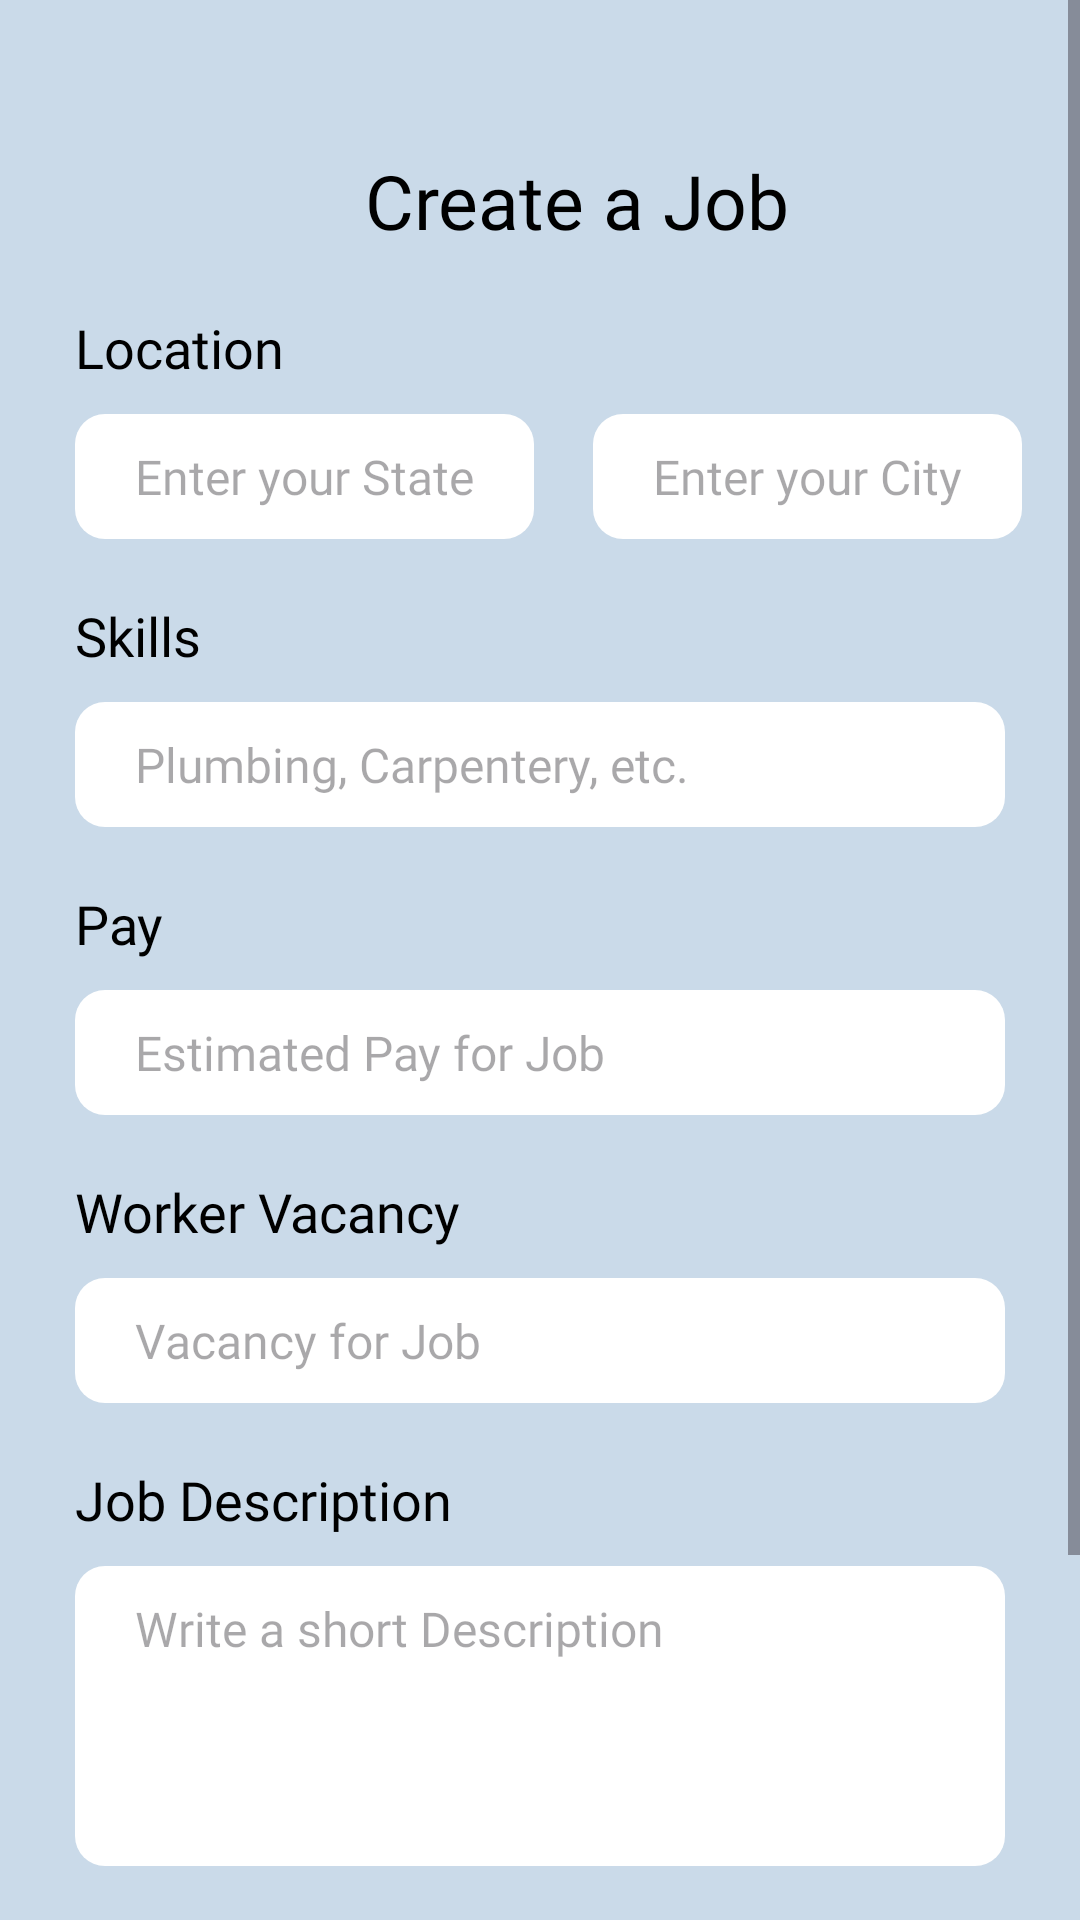

The Android layout XML behind this screen, and the referenced resources:
<!-- AndroidManifest.xml: application theme Theme.WorkLink -->
<!-- res/layout/activity_create_gig.xml -->
<?xml version="1.0" encoding="utf-8"?>
<ScrollView
    xmlns:android="http://schemas.android.com/apk/res/android"
    xmlns:app="http://schemas.android.com/apk/res-auto"
    xmlns:tools="http://schemas.android.com/tools"
    android:id="@+id/main"
    android:layout_width="match_parent"
    android:layout_height="match_parent"
    tools:context=".CreateGigActivity"
    android:background="#CADAE9">
<androidx.constraintlayout.widget.ConstraintLayout
    android:layout_width="match_parent"
    android:layout_height="match_parent"
    android:background="#CADAE9">

    <TextView
        android:id="@+id/heading"
        android:layout_width="wrap_content"
        android:layout_height="wrap_content"
        app:layout_constraintLeft_toLeftOf="parent"
        app:layout_constraintTop_toTopOf="parent"
        app:layout_constraintRight_toRightOf="parent"
        android:layout_marginTop="50dp"
        android:layout_marginLeft="25dp"
        android:text="Create a Job"
        android:fontFamily="@font/product_sans_bold"
        android:textSize="25sp"
        android:textColor="@color/black"
        />

    <TextView
        android:id="@+id/locationHeading"
        android:layout_width="wrap_content"
        android:layout_height="wrap_content"
        app:layout_constraintLeft_toLeftOf="parent"
        app:layout_constraintTop_toBottomOf="@+id/heading"
        android:text="Location"
        android:layout_marginLeft="25dp"
        android:textColor="@color/black"
        android:fontFamily="@font/product_sans_bold"
        android:textSize="18sp"
        android:layout_marginTop="20dp"
        />

    <EditText
        android:id="@+id/locationInputState"
        android:layout_width="wrap_content"
        android:layout_height="wrap_content"
        app:layout_constraintLeft_toLeftOf="parent"
        app:layout_constraintTop_toBottomOf="@id/locationHeading"
        android:layout_marginLeft="25dp"
        android:layout_marginTop="10dp"
        android:background="@drawable/edit_text"
        android:hint="Enter your State"
        android:paddingHorizontal="20dp"
        android:fontFamily="@font/product_sans_regular"
        android:paddingVertical="10dp"
        android:inputType="textEmailAddress"
        android:textSize="16sp"
        android:gravity="top"
        />
    <EditText
        android:id="@+id/locationInputCity"
        android:layout_width="wrap_content"
        android:layout_height="wrap_content"
        app:layout_constraintLeft_toRightOf="@id/locationInputState"
        app:layout_constraintTop_toBottomOf="@id/locationHeading"
        app:layout_constraintRight_toRightOf="parent"
        android:layout_marginTop="10dp"
        android:background="@drawable/edit_text"
        android:hint="Enter your City"
        android:paddingHorizontal="20dp"
        android:fontFamily="@font/product_sans_regular"
        android:paddingVertical="10dp"
        android:inputType="textEmailAddress"
        android:textSize="16sp"
        android:gravity="top"
        />
    <TextView
        android:id="@+id/workHeading"
        android:layout_width="wrap_content"
        android:layout_height="wrap_content"
        app:layout_constraintLeft_toLeftOf="parent"
        app:layout_constraintTop_toBottomOf="@+id/locationInputCity"
        android:text="Skills"
        android:layout_marginLeft="25dp"
        android:textColor="@color/black"
        android:fontFamily="@font/product_sans_bold"
        android:textSize="18sp"
        android:layout_marginTop="20dp"
        />
    <EditText
        android:id="@+id/workInput"
        android:layout_width="match_parent"
        android:layout_height="wrap_content"
        app:layout_constraintLeft_toLeftOf="parent"
        app:layout_constraintTop_toBottomOf="@id/workHeading"
        app:layout_constraintRight_toRightOf="parent"
        android:layout_marginHorizontal="25dp"
        android:layout_marginTop="10dp"
        android:background="@drawable/edit_text"
        android:hint="Plumbing, Carpentery, etc."
        android:paddingHorizontal="20dp"
        android:fontFamily="@font/product_sans_regular"
        android:paddingVertical="10dp"
        android:inputType="textEmailAddress"
        android:maxLines="1"
        android:singleLine="true"
        android:textSize="16sp"
        />

    <TextView
        android:id="@+id/pay"
        android:layout_width="wrap_content"
        android:layout_height="wrap_content"
        app:layout_constraintLeft_toLeftOf="parent"
        app:layout_constraintTop_toBottomOf="@+id/workInput"
        android:text="Pay"
        android:layout_marginLeft="25dp"
        android:textColor="@color/black"
        android:fontFamily="@font/product_sans_bold"
        android:textSize="18sp"
        android:layout_marginTop="20dp"
        />
    <EditText
        android:id="@+id/payInput"
        android:layout_width="match_parent"
        android:layout_height="wrap_content"
        app:layout_constraintLeft_toLeftOf="parent"
        app:layout_constraintTop_toBottomOf="@id/pay"
        app:layout_constraintRight_toRightOf="parent"
        android:layout_marginHorizontal="25dp"
        android:layout_marginTop="10dp"
        android:background="@drawable/edit_text"
        android:hint="Estimated Pay for Job"
        android:paddingHorizontal="20dp"
        android:fontFamily="@font/product_sans_regular"
        android:paddingVertical="10dp"
        android:inputType="number"
        android:maxLines="1"
        android:singleLine="true"
        android:textSize="16sp"
        />

    <TextView
        android:id="@+id/limit"
        android:layout_width="wrap_content"
        android:layout_height="wrap_content"
        app:layout_constraintLeft_toLeftOf="parent"
        app:layout_constraintTop_toBottomOf="@+id/payInput"
        android:text="Worker Vacancy"
        android:layout_marginLeft="25dp"
        android:textColor="@color/black"
        android:fontFamily="@font/product_sans_bold"
        android:textSize="18sp"
        android:layout_marginTop="20dp"
        />

    <EditText
        android:id="@+id/workerLimit"
        android:layout_width="match_parent"
        android:layout_height="wrap_content"
        app:layout_constraintLeft_toLeftOf="parent"
        app:layout_constraintTop_toBottomOf="@id/limit"
        app:layout_constraintRight_toRightOf="parent"
        android:layout_marginHorizontal="25dp"
        android:layout_marginTop="10dp"
        android:background="@drawable/edit_text"
        android:hint="Vacancy for Job"
        android:paddingHorizontal="20dp"
        android:fontFamily="@font/product_sans_regular"
        android:paddingVertical="10dp"
        android:inputType="number"
        android:maxLines="1"
        android:singleLine="true"
        android:textSize="16sp"
        />


    <TextView
        android:id="@+id/desc_edt"
        android:layout_width="wrap_content"
        android:layout_height="wrap_content"
        app:layout_constraintLeft_toLeftOf="parent"
        app:layout_constraintTop_toBottomOf="@+id/workerLimit"
        android:text="Job Description"
        android:layout_marginLeft="25dp"
        android:textColor="@color/black"
        android:fontFamily="@font/product_sans_bold"
        android:textSize="18sp"
        android:layout_marginTop="20dp"
        />

    <EditText
        android:id="@+id/desc_input"
        android:layout_width="match_parent"
        android:layout_height="wrap_content"
        android:minHeight="100dp"
        android:gravity="top"
        app:layout_constraintLeft_toLeftOf="parent"
        app:layout_constraintTop_toBottomOf="@id/desc_edt"
        app:layout_constraintRight_toRightOf="parent"
        android:layout_marginHorizontal="25dp"
        android:layout_marginTop="10dp"
        android:background="@drawable/edit_text"
        android:hint="Write a short Description"
        android:paddingHorizontal="20dp"
        android:fontFamily="@font/product_sans_regular"
        android:paddingVertical="10dp"
        android:inputType="text"
        android:maxLines="1"
        android:singleLine="true"
        android:textSize="16sp"
        />

    <ProgressBar
        android:id="@+id/progressBar"
        android:visibility="gone"
        android:layout_width="wrap_content"
        android:layout_height="wrap_content"
        app:layout_constraintLeft_toLeftOf="parent"
        app:layout_constraintRight_toRightOf="parent"
        app:layout_constraintTop_toBottomOf="@id/desc_input"
        app:layout_constraintBottom_toTopOf="@id/create"
        android:indeterminateTint="#0E4F90"
        />

    <androidx.appcompat.widget.AppCompatButton
        android:id="@+id/create"
        android:layout_width="wrap_content"
        android:layout_height="wrap_content"
        app:layout_constraintLeft_toLeftOf="parent"
        app:layout_constraintTop_toBottomOf="@id/desc_input"
        app:layout_constraintBottom_toBottomOf="parent"
        android:layout_marginBottom="40dp"
        android:layout_marginTop="80dp"
        android:background="@drawable/register_button"
        android:text="Create"
        android:textColor="@color/white"
        android:textAllCaps="false"
        android:paddingHorizontal="65dp"
        android:textSize="16sp"
        android:fontFamily="@font/product_sans_bold"
        app:layout_constraintRight_toRightOf="parent"
        android:paddingVertical="10dp"
        />
</androidx.constraintlayout.widget.ConstraintLayout>
</ScrollView>
<!-- resources referenced by this layout -->
<resources>
  <color name="black">#FF000000</color>
  <color name="white">#FFFFFFFF</color>
  <!-- drawable edit_text (drawable) -->
  <?xml version="1.0" encoding="utf-8"?>
  <selector xmlns:android="http://schemas.android.com/apk/res/android">
      <item android:state_pressed = "false">
          <shape android:shape = "rectangle">
              <corners android:radius="10dp"/>
              <solid android:color = "#ffffff"/>
          </shape>
      </item>
  </selector>
  <!-- drawable register_button (drawable) -->
  <?xml version="1.0" encoding="utf-8"?>
  <selector xmlns:android="http://schemas.android.com/apk/res/android">
      <item android:state_pressed = "false">
          <shape android:shape = "rectangle">
              <corners android:radius="10dp"/>
              <solid android:color = "#000000"/>
          </shape>
      </item>
  </selector>
  <style name="Theme.WorkLink" parent="Base.Theme.WorkLink" />
  <style name="Base.Theme.WorkLink" parent="Theme.Material3.DayNight.NoActionBar">
          
          
      </style>
</resources>
